The GitHub repository jyotibrahmanandy/solar-cell-quality-control contains a labelled image folder "perovskite_tandem" with 5 categories: defect halide segregation, defect layer delamination, defect phase degradation, defect pinhole, functional. Examples follow, each with its label.

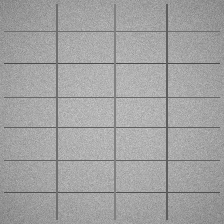
Label: functional

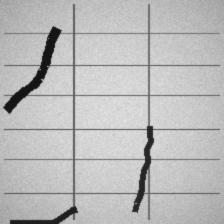
Label: defect layer delamination

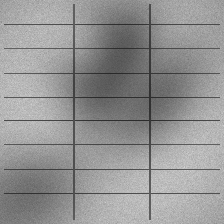
Label: defect halide segregation

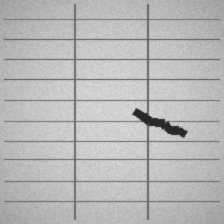
Label: defect layer delamination

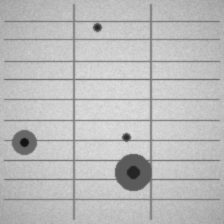
Label: defect pinhole

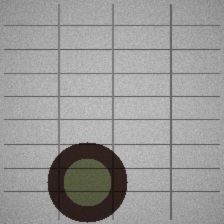
Label: defect phase degradation
